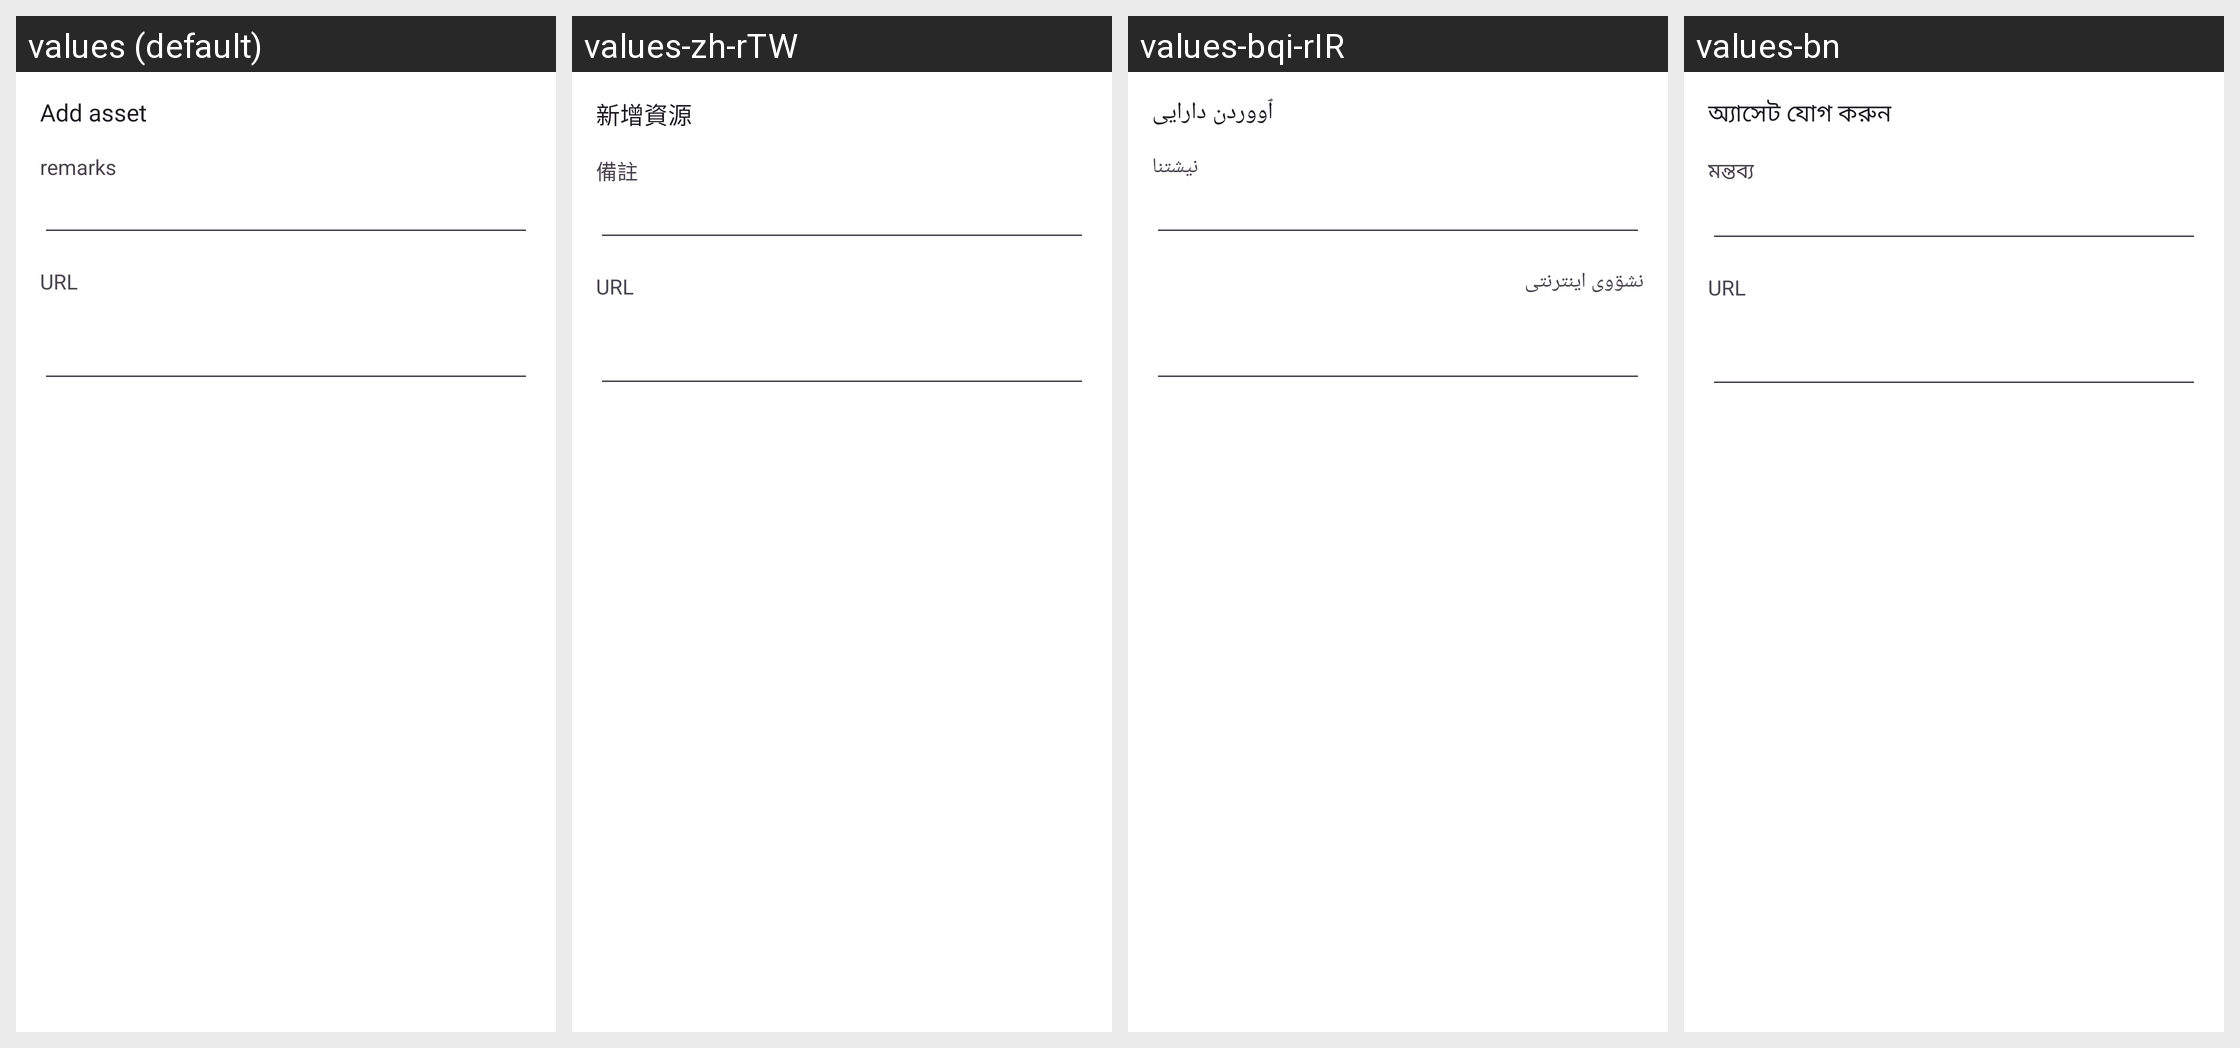

Translations of the strings shown on this Android screen, per locale in the grid:
Android screen res/layout/activity_user_asset_url.xml rendered under 4 locales, left to right: values (default), values-zh-rTW, values-bqi-rIR, values-bn. Device: Nexus 5 (rendered at 1080×1920; each locale shown at half size, 540×960, under a caption strip naming it); theme AppThemeDayNight.NoActionBar.
Other locales in the repository, not shown: values-ar, values-fa, values-ru, values-vi, values-zh-rCN.
Strings drawn on this screen, with the default value and each locale's value (text and hints the layout hard-codes, and strings that could not be matched under every locale, appear in the picture but are not listed):

menu_item_add_asset
  values: Add asset
  values-zh-rTW: 新增資源
  values-bqi-rIR: ٱووردن دارایی
  values-bn: অ্যাসেট যোগ করুন

sub_setting_remarks
  values: remarks
  values-zh-rTW: 備註
  values-bqi-rIR: نیشتنا
  values-bn: মন্তব্য

title_url
  values: URL
  values-zh-rTW: URL
  values-bqi-rIR: نشۊوی اینترنتی
  values-bn: URL
